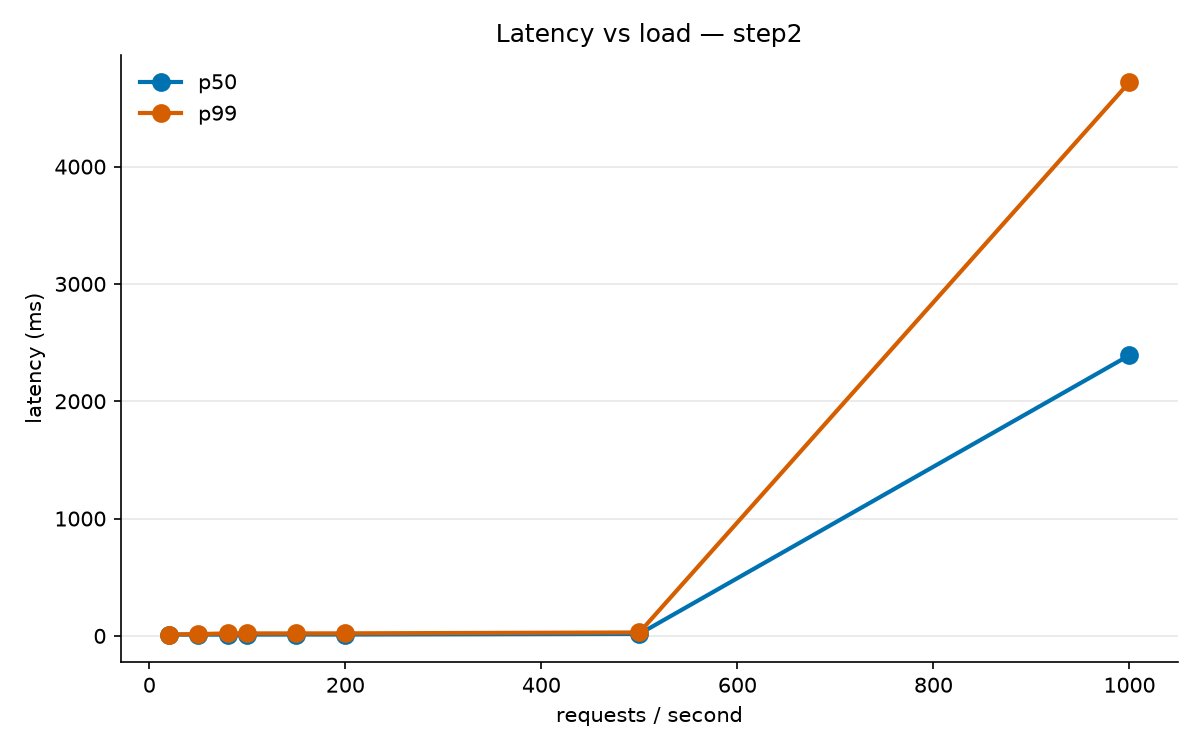

Data behind this chart, as committed beside it:
rps, completed, avg, p50, p99, max
20, 100, 10.6, 10.6, 11.6, 11.6
50, 250, 11, 10.6, 15.1, 16.3
80, 400, 11.3, 10.7, 21, 21.5
100, 500, 11.5, 11.1, 21, 21
150, 751, 11.6, 11.5, 21, 22.6
200, 1000, 12, 11.6, 21.4, 21.9
500, 2500, 17.8, 16.6, 29.1, 33.9
1000, 5000, 2391, 2392, 4720, 4767
